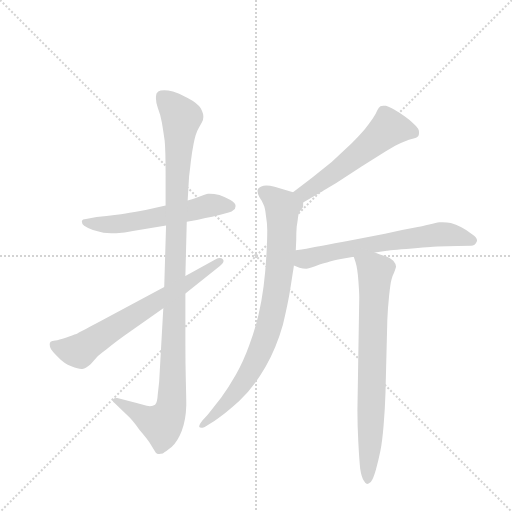
t = 0.00 s
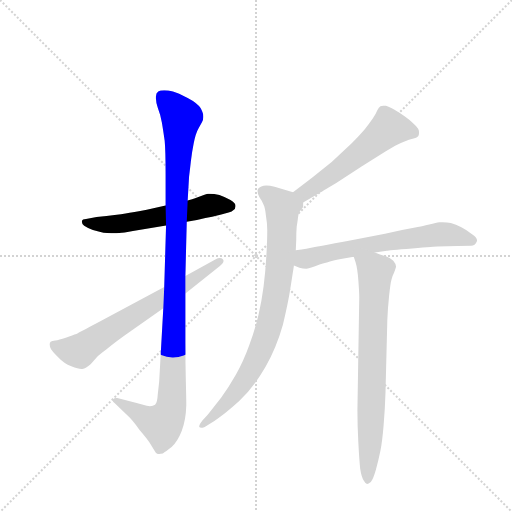
t = 1.25 s
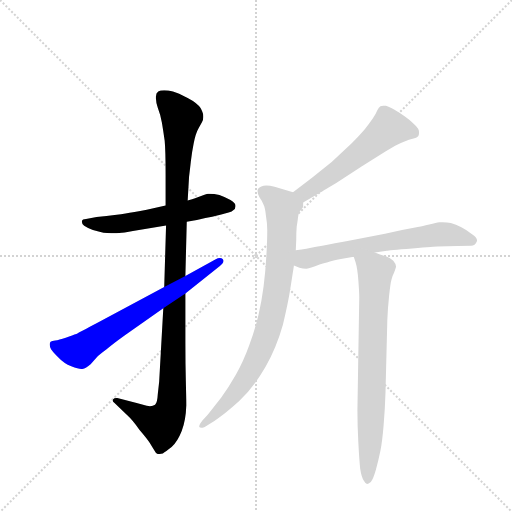
t = 2.49 s
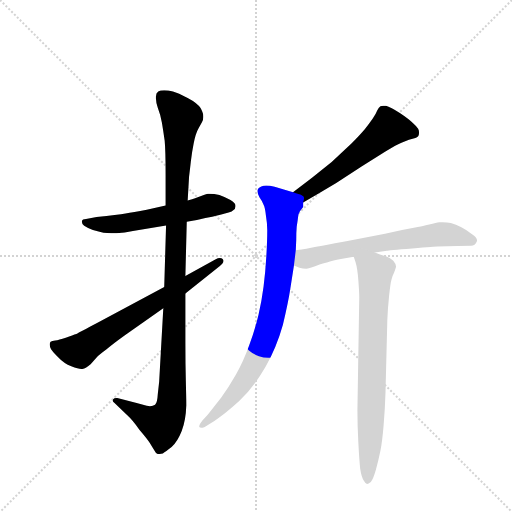
t = 3.74 s
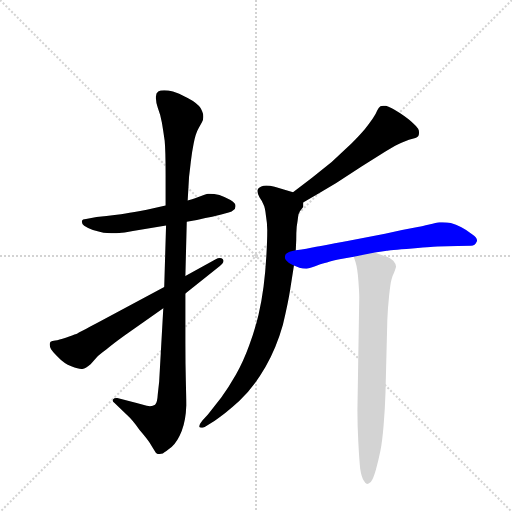
t = 4.99 s
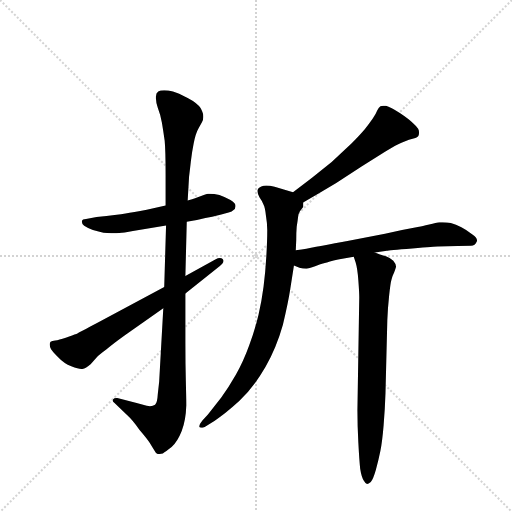
t = 6.24 s

The animated SVG that drew these frames (rendered in a browser with its animation timeline set to each time). Animation: 7 CSS @keyframes rules; one cycle of 6.24 s.

<svg version="1.1" viewBox="0 0 1024 1024" xmlns="http://www.w3.org/2000/svg">
  <g stroke="lightgray" stroke-dasharray="1,1" stroke-width="1" transform="scale(4, 4)">
    <line x1="0" y1="0" x2="256" y2="256"></line>
    <line x1="256" y1="0" x2="0" y2="256"></line>
    <line x1="128" y1="0" x2="128" y2="256"></line>
    <line x1="0" y1="128" x2="256" y2="128"></line>
  </g>
  <g transform="scale(0.92, -0.92) translate(60, -900)">
    <style type="text/css">
      
        @keyframes keyframes0 {
          from {
            stroke: blue;
            stroke-dashoffset: 580;
            stroke-width: 128;
          }
          65% {
            animation-timing-function: step-end;
            stroke: blue;
            stroke-dashoffset: 0;
            stroke-width: 128;
          }
          to {
            stroke: black;
            stroke-width: 1024;
          }
        }
        #make-me-a-hanzi-animation-0 {
          animation: keyframes0 0.7220052083333334s both;
          animation-delay: 0s;
          animation-timing-function: linear;
        }
      
        @keyframes keyframes1 {
          from {
            stroke: blue;
            stroke-dashoffset: 1105;
            stroke-width: 128;
          }
          78% {
            animation-timing-function: step-end;
            stroke: blue;
            stroke-dashoffset: 0;
            stroke-width: 128;
          }
          to {
            stroke: black;
            stroke-width: 1024;
          }
        }
        #make-me-a-hanzi-animation-1 {
          animation: keyframes1 1.1492513020833333s both;
          animation-delay: 0.7220052083333334s;
          animation-timing-function: linear;
        }
      
        @keyframes keyframes2 {
          from {
            stroke: blue;
            stroke-dashoffset: 677;
            stroke-width: 128;
          }
          69% {
            animation-timing-function: step-end;
            stroke: blue;
            stroke-dashoffset: 0;
            stroke-width: 128;
          }
          to {
            stroke: black;
            stroke-width: 1024;
          }
        }
        #make-me-a-hanzi-animation-2 {
          animation: keyframes2 0.8009440104166666s both;
          animation-delay: 1.8712565104166665s;
          animation-timing-function: linear;
        }
      
        @keyframes keyframes3 {
          from {
            stroke: blue;
            stroke-dashoffset: 559;
            stroke-width: 128;
          }
          65% {
            animation-timing-function: step-end;
            stroke: blue;
            stroke-dashoffset: 0;
            stroke-width: 128;
          }
          to {
            stroke: black;
            stroke-width: 1024;
          }
        }
        #make-me-a-hanzi-animation-3 {
          animation: keyframes3 0.7049153645833334s both;
          animation-delay: 2.672200520833333s;
          animation-timing-function: linear;
        }
      
        @keyframes keyframes4 {
          from {
            stroke: blue;
            stroke-dashoffset: 838;
            stroke-width: 128;
          }
          73% {
            animation-timing-function: step-end;
            stroke: blue;
            stroke-dashoffset: 0;
            stroke-width: 128;
          }
          to {
            stroke: black;
            stroke-width: 1024;
          }
        }
        #make-me-a-hanzi-animation-4 {
          animation: keyframes4 0.9319661458333334s both;
          animation-delay: 3.3771158854166665s;
          animation-timing-function: linear;
        }
      
        @keyframes keyframes5 {
          from {
            stroke: blue;
            stroke-dashoffset: 647;
            stroke-width: 128;
          }
          68% {
            animation-timing-function: step-end;
            stroke: blue;
            stroke-dashoffset: 0;
            stroke-width: 128;
          }
          to {
            stroke: black;
            stroke-width: 1024;
          }
        }
        #make-me-a-hanzi-animation-5 {
          animation: keyframes5 0.7765299479166666s both;
          animation-delay: 4.30908203125s;
          animation-timing-function: linear;
        }
      
        @keyframes keyframes6 {
          from {
            stroke: blue;
            stroke-dashoffset: 756;
            stroke-width: 128;
          }
          71% {
            animation-timing-function: step-end;
            stroke: blue;
            stroke-dashoffset: 0;
            stroke-width: 128;
          }
          to {
            stroke: black;
            stroke-width: 1024;
          }
        }
        #make-me-a-hanzi-animation-6 {
          animation: keyframes6 0.865234375s both;
          animation-delay: 5.085611979166667s;
          animation-timing-function: linear;
        }
      
    </style>
    
      <path d="M 346 418 L 368 422 Q 409 430 419 433 L 437 438 Q 445 440 447 443 Q 452 446 452 451 L 452 453 Q 452 458 441 465 Q 431 471 417 476 Q 405 479 396 479 L 392 479 Q 388 478 383 476 L 364 469 Q 359 467 348 464 L 300 453 L 259 444 Q 229 438 213 436 Q 197 433 150 428 L 127 424 Q 119 424 118 419 L 118 418 Q 118 413 123 409 Q 130 404 142 400 Q 155 396 165 394 Q 172 393 182 393 L 193 393 Q 211 394 229 398 L 301 410 L 346 418 Z" fill="lightgray"></path>
    
      <path d="M 343 300 L 346 418 L 348 464 L 351 516 Q 353 532 355 550 Q 357 568 361 588 Q 365 610 372 622 L 379 634 Q 382 639 382 645 L 382 648 Q 382 654 376 665 Q 369 676 348 687 Q 327 698 316 701 Q 305 704 297 704 Q 288 704 284 701 Q 279 698 279 690 L 279 686 Q 279 678 283 666 Q 289 651 292 633 Q 295 615 298 594 Q 300 573 300 522 L 300 453 L 301 410 L 297 276 L 295 230 L 286 70 L 283 43 Q 282 24 277 20 Q 273 17 266 17 Q 263 17 259 18 L 237 24 L 195 35 L 193 35 Q 188 35 186 32 Q 185 31 185 29 Q 185 27 189 24 L 219 -5 Q 227 -12 243 -34 Q 261 -55 265 -62 L 275 -78 Q 279 -86 283 -87 L 286 -87 Q 289 -87 294 -86 Q 300 -82 313 -72 Q 326 -60 335 -37 Q 344 -14 345 19 Q 345 32 344 71 Q 343 110 343 156 L 343 262 L 343 300 Z" fill="lightgray"></path>
    
      <path d="M 297 276 L 153 199 Q 113 178 106 174 Q 99 172 83 166 Q 68 161 60 160 Q 53 159 50 157 Q 48 155 48 151 Q 48 146 51 141 Q 55 135 67 123 Q 79 110 95 104 Q 110 98 117 98 L 119 98 Q 127 99 137 108 L 149 122 Q 156 129 171 140 Q 185 152 210 170 L 295 230 L 343 262 L 418 322 Q 426 328 426 333 Q 426 335 424 337 Q 422 339 418 339 Q 414 339 408 336 L 343 300 L 297 276 Z" fill="lightgray"></path>
    
      <path d="M 599 460 L 627 476 L 671 502 L 726 538 L 777 570 L 799 583 Q 805 586 814 590 Q 823 594 829 596 L 843 600 Q 847 602 849 604 Q 851 607 851 612 Q 851 616 849 620 Q 846 625 838 632 Q 831 640 810 654 Q 789 667 779 670 L 773 670 Q 768 670 767 669 Q 763 666 760 660 Q 757 652 750 642 Q 743 632 733 619 Q 722 606 704 588 L 661 548 L 619 514 L 577 482 C 553 464 573 445 599 460 Z" fill="lightgray"></path>
    
      <path d="M 577 482 L 557 488 L 537 494 Q 526 497 519 497 Q 515 497 513 496 Q 502 493 500 487 L 500 483 Q 500 478 504 471 Q 511 461 513 455 Q 516 450 518 432 Q 521 414 521 400 Q 521 376 519 343 Q 517 309 513 277 Q 509 246 502 216 Q 495 186 482 150 Q 469 114 453 86 Q 437 58 421 36 L 392 -1 L 380 -14 Q 373 -23 373 -27 Q 373 -28 374 -29 Q 375 -30 377 -30 Q 380 -30 385 -28 L 406 -15 Q 427 -2 460 28 Q 493 60 517 102 Q 541 144 555 194 Q 567 245 571 272 L 579 323 L 583 356 L 584 378 Q 584 395 585 407 Q 587 419 588 428 Q 589 437 592 441 L 599 450 L 599 460 C 603 474 603 474 577 482 Z" fill="lightgray"></path>
    
      <path d="M 579 323 L 591 318 Q 598 316 606 316 Q 611 316 625 321 Q 637 326 646 328 Q 654 331 675 336 L 709 342 L 755 351 L 781 355 Q 783 356 836 360 Q 888 364 891 364 L 935 365 L 964 366 Q 973 366 976 374 Q 977 375 977 377 Q 977 383 967 390 Q 955 400 943 406 Q 931 412 920 415 Q 912 417 902 417 L 895 417 Q 889 416 873 412 Q 857 408 851 407 L 814 400 L 777 392 L 701 377 Q 627 363 619 362 Q 611 360 583 356 C 553 352 551 335 579 323 Z" fill="lightgray"></path>
    
      <path d="M 709 342 L 713 330 Q 717 317 719 291 Q 721 265 721 253 L 717 8 Q 717 -25 719 -62 Q 721 -100 723 -119 Q 726 -138 731 -145 Q 735 -152 738 -152 Q 741 -152 746 -148 Q 751 -143 757 -122 Q 763 -100 767 -80 Q 771 -60 774 -24 Q 777 12 778 45 L 782 204 Q 783 230 786 258 Q 789 286 791 292 Q 793 300 797 308 Q 800 316 801 320 Q 801 326 795 333 Q 790 339 779 343 Q 767 346 755 351 C 727 361 700 371 709 342 Z" fill="lightgray"></path>
    
    
      <clipPath id="make-me-a-hanzi-clip-0">
        <path d="M 346 418 L 368 422 Q 409 430 419 433 L 437 438 Q 445 440 447 443 Q 452 446 452 451 L 452 453 Q 452 458 441 465 Q 431 471 417 476 Q 405 479 396 479 L 392 479 Q 388 478 383 476 L 364 469 Q 359 467 348 464 L 300 453 L 259 444 Q 229 438 213 436 Q 197 433 150 428 L 127 424 Q 119 424 118 419 L 118 418 Q 118 413 123 409 Q 130 404 142 400 Q 155 396 165 394 Q 172 393 182 393 L 193 393 Q 211 394 229 398 L 301 410 L 346 418 Z"></path>
      </clipPath>
      <path clip-path="url(#make-me-a-hanzi-clip-0)" d="M 124 419 L 152 412 L 208 414 L 395 454 L 443 452" fill="none" id="make-me-a-hanzi-animation-0" stroke-dasharray="452 904" stroke-linecap="round"></path>
    
      <clipPath id="make-me-a-hanzi-clip-1">
        <path d="M 343 300 L 346 418 L 348 464 L 351 516 Q 353 532 355 550 Q 357 568 361 588 Q 365 610 372 622 L 379 634 Q 382 639 382 645 L 382 648 Q 382 654 376 665 Q 369 676 348 687 Q 327 698 316 701 Q 305 704 297 704 Q 288 704 284 701 Q 279 698 279 690 L 279 686 Q 279 678 283 666 Q 289 651 292 633 Q 295 615 298 594 Q 300 573 300 522 L 300 453 L 301 410 L 297 276 L 295 230 L 286 70 L 283 43 Q 282 24 277 20 Q 273 17 266 17 Q 263 17 259 18 L 237 24 L 195 35 L 193 35 Q 188 35 186 32 Q 185 31 185 29 Q 185 27 189 24 L 219 -5 Q 227 -12 243 -34 Q 261 -55 265 -62 L 275 -78 Q 279 -86 283 -87 L 286 -87 Q 289 -87 294 -86 Q 300 -82 313 -72 Q 326 -60 335 -37 Q 344 -14 345 19 Q 345 32 344 71 Q 343 110 343 156 L 343 262 L 343 300 Z"></path>
      </clipPath>
      <path clip-path="url(#make-me-a-hanzi-clip-1)" d="M 293 690 L 334 644 L 325 532 L 312 13 L 292 -23 L 190 29" fill="none" id="make-me-a-hanzi-animation-1" stroke-dasharray="977 1954" stroke-linecap="round"></path>
    
      <clipPath id="make-me-a-hanzi-clip-2">
        <path d="M 297 276 L 153 199 Q 113 178 106 174 Q 99 172 83 166 Q 68 161 60 160 Q 53 159 50 157 Q 48 155 48 151 Q 48 146 51 141 Q 55 135 67 123 Q 79 110 95 104 Q 110 98 117 98 L 119 98 Q 127 99 137 108 L 149 122 Q 156 129 171 140 Q 185 152 210 170 L 295 230 L 343 262 L 418 322 Q 426 328 426 333 Q 426 335 424 337 Q 422 339 418 339 Q 414 339 408 336 L 343 300 L 297 276 Z"></path>
      </clipPath>
      <path clip-path="url(#make-me-a-hanzi-clip-2)" d="M 57 151 L 76 142 L 113 137 L 419 332" fill="none" id="make-me-a-hanzi-animation-2" stroke-dasharray="549 1098" stroke-linecap="round"></path>
    
      <clipPath id="make-me-a-hanzi-clip-3">
        <path d="M 599 460 L 627 476 L 671 502 L 726 538 L 777 570 L 799 583 Q 805 586 814 590 Q 823 594 829 596 L 843 600 Q 847 602 849 604 Q 851 607 851 612 Q 851 616 849 620 Q 846 625 838 632 Q 831 640 810 654 Q 789 667 779 670 L 773 670 Q 768 670 767 669 Q 763 666 760 660 Q 757 652 750 642 Q 743 632 733 619 Q 722 606 704 588 L 661 548 L 619 514 L 577 482 C 553 464 573 445 599 460 Z"></path>
      </clipPath>
      <path clip-path="url(#make-me-a-hanzi-clip-3)" d="M 840 610 L 785 621 L 665 523 L 602 481 L 586 480" fill="none" id="make-me-a-hanzi-animation-3" stroke-dasharray="431 862" stroke-linecap="round"></path>
    
      <clipPath id="make-me-a-hanzi-clip-4">
        <path d="M 577 482 L 557 488 L 537 494 Q 526 497 519 497 Q 515 497 513 496 Q 502 493 500 487 L 500 483 Q 500 478 504 471 Q 511 461 513 455 Q 516 450 518 432 Q 521 414 521 400 Q 521 376 519 343 Q 517 309 513 277 Q 509 246 502 216 Q 495 186 482 150 Q 469 114 453 86 Q 437 58 421 36 L 392 -1 L 380 -14 Q 373 -23 373 -27 Q 373 -28 374 -29 Q 375 -30 377 -30 Q 380 -30 385 -28 L 406 -15 Q 427 -2 460 28 Q 493 60 517 102 Q 541 144 555 194 Q 567 245 571 272 L 579 323 L 583 356 L 584 378 Q 584 395 585 407 Q 587 419 588 428 Q 589 437 592 441 L 599 450 L 599 460 C 603 474 603 474 577 482 Z"></path>
      </clipPath>
      <path clip-path="url(#make-me-a-hanzi-clip-4)" d="M 511 485 L 554 445 L 548 320 L 531 210 L 509 144 L 476 81 L 432 23 L 377 -26" fill="none" id="make-me-a-hanzi-animation-4" stroke-dasharray="710 1420" stroke-linecap="round"></path>
    
      <clipPath id="make-me-a-hanzi-clip-5">
        <path d="M 579 323 L 591 318 Q 598 316 606 316 Q 611 316 625 321 Q 637 326 646 328 Q 654 331 675 336 L 709 342 L 755 351 L 781 355 Q 783 356 836 360 Q 888 364 891 364 L 935 365 L 964 366 Q 973 366 976 374 Q 977 375 977 377 Q 977 383 967 390 Q 955 400 943 406 Q 931 412 920 415 Q 912 417 902 417 L 895 417 Q 889 416 873 412 Q 857 408 851 407 L 814 400 L 777 392 L 701 377 Q 627 363 619 362 Q 611 360 583 356 C 553 352 551 335 579 323 Z"></path>
      </clipPath>
      <path clip-path="url(#make-me-a-hanzi-clip-5)" d="M 588 328 L 606 338 L 672 355 L 886 390 L 918 390 L 970 378" fill="none" id="make-me-a-hanzi-animation-5" stroke-dasharray="519 1038" stroke-linecap="round"></path>
    
      <clipPath id="make-me-a-hanzi-clip-6">
        <path d="M 709 342 L 713 330 Q 717 317 719 291 Q 721 265 721 253 L 717 8 Q 717 -25 719 -62 Q 721 -100 723 -119 Q 726 -138 731 -145 Q 735 -152 738 -152 Q 741 -152 746 -148 Q 751 -143 757 -122 Q 763 -100 767 -80 Q 771 -60 774 -24 Q 777 12 778 45 L 782 204 Q 783 230 786 258 Q 789 286 791 292 Q 793 300 797 308 Q 800 316 801 320 Q 801 326 795 333 Q 790 339 779 343 Q 767 346 755 351 C 727 361 700 371 709 342 Z"></path>
      </clipPath>
      <path clip-path="url(#make-me-a-hanzi-clip-6)" d="M 718 338 L 756 307 L 739 -144" fill="none" id="make-me-a-hanzi-animation-6" stroke-dasharray="628 1256" stroke-linecap="round"></path>
    
  </g>
</svg>
